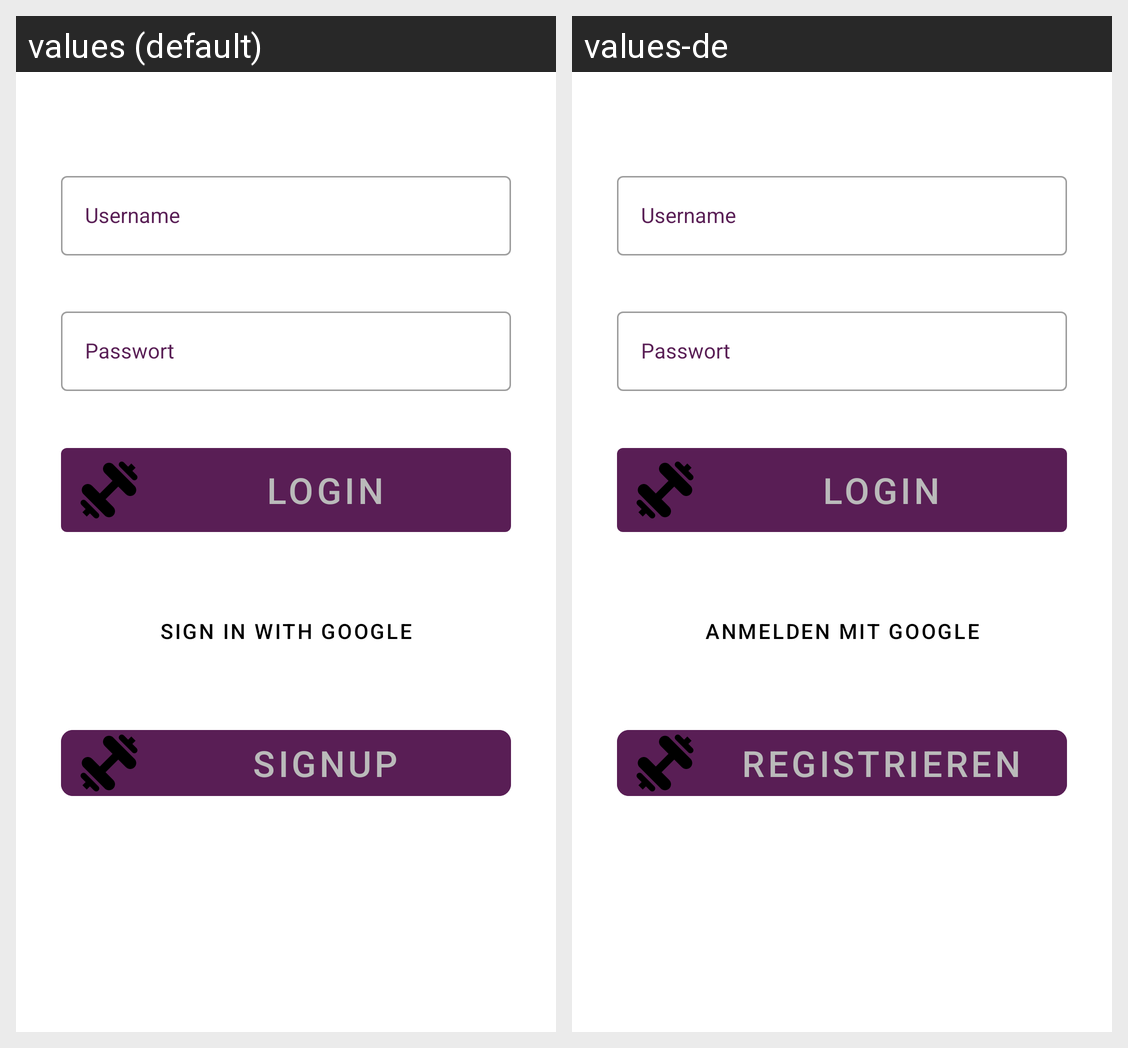

For this localized Android screen grid, give each drawn string resource with its value in every locale shown.
Android screen res/layout/fragment_log_in.xml rendered under 2 locales, left to right: values (default), values-de. Device: Nexus 5 (rendered at 1080×1920; each locale shown at half size, 540×960, under a caption strip naming it); theme Theme.FitnessJust4You.
Strings drawn on this screen, with the default value and each locale's value (text and hints the layout hard-codes, and strings that could not be matched under every locale, appear in the picture but are not listed):

signup_button
  values: SignUp
  values-de: Registrieren

google_login_button
  values: Sign in with Google
  values-de: Anmelden mit Google
